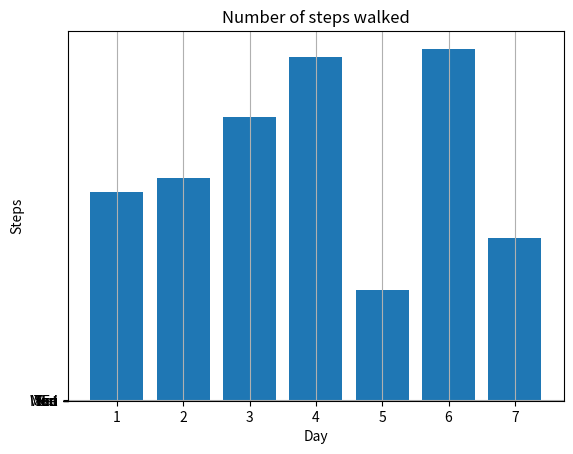

This chart was generated by the following Python code:
import matplotlib.pyplot as plt
steps = [6543, 7000, 8900, 10789, 3467, 11045, 5095]
labels = ['Sun', 'Mon', 'Tue', 'Wed', 'Thu', 'Fri', 'Sat']
num_bars = len(steps)
positions = range(1, num_bars+1)
plt.bar(positions, steps, align='center')
plt.yticks(positions, labels)
plt.ylabel('Steps')
plt.xlabel('Day')
plt.title('Number of steps walked')
plt.grid()
plt.show()
